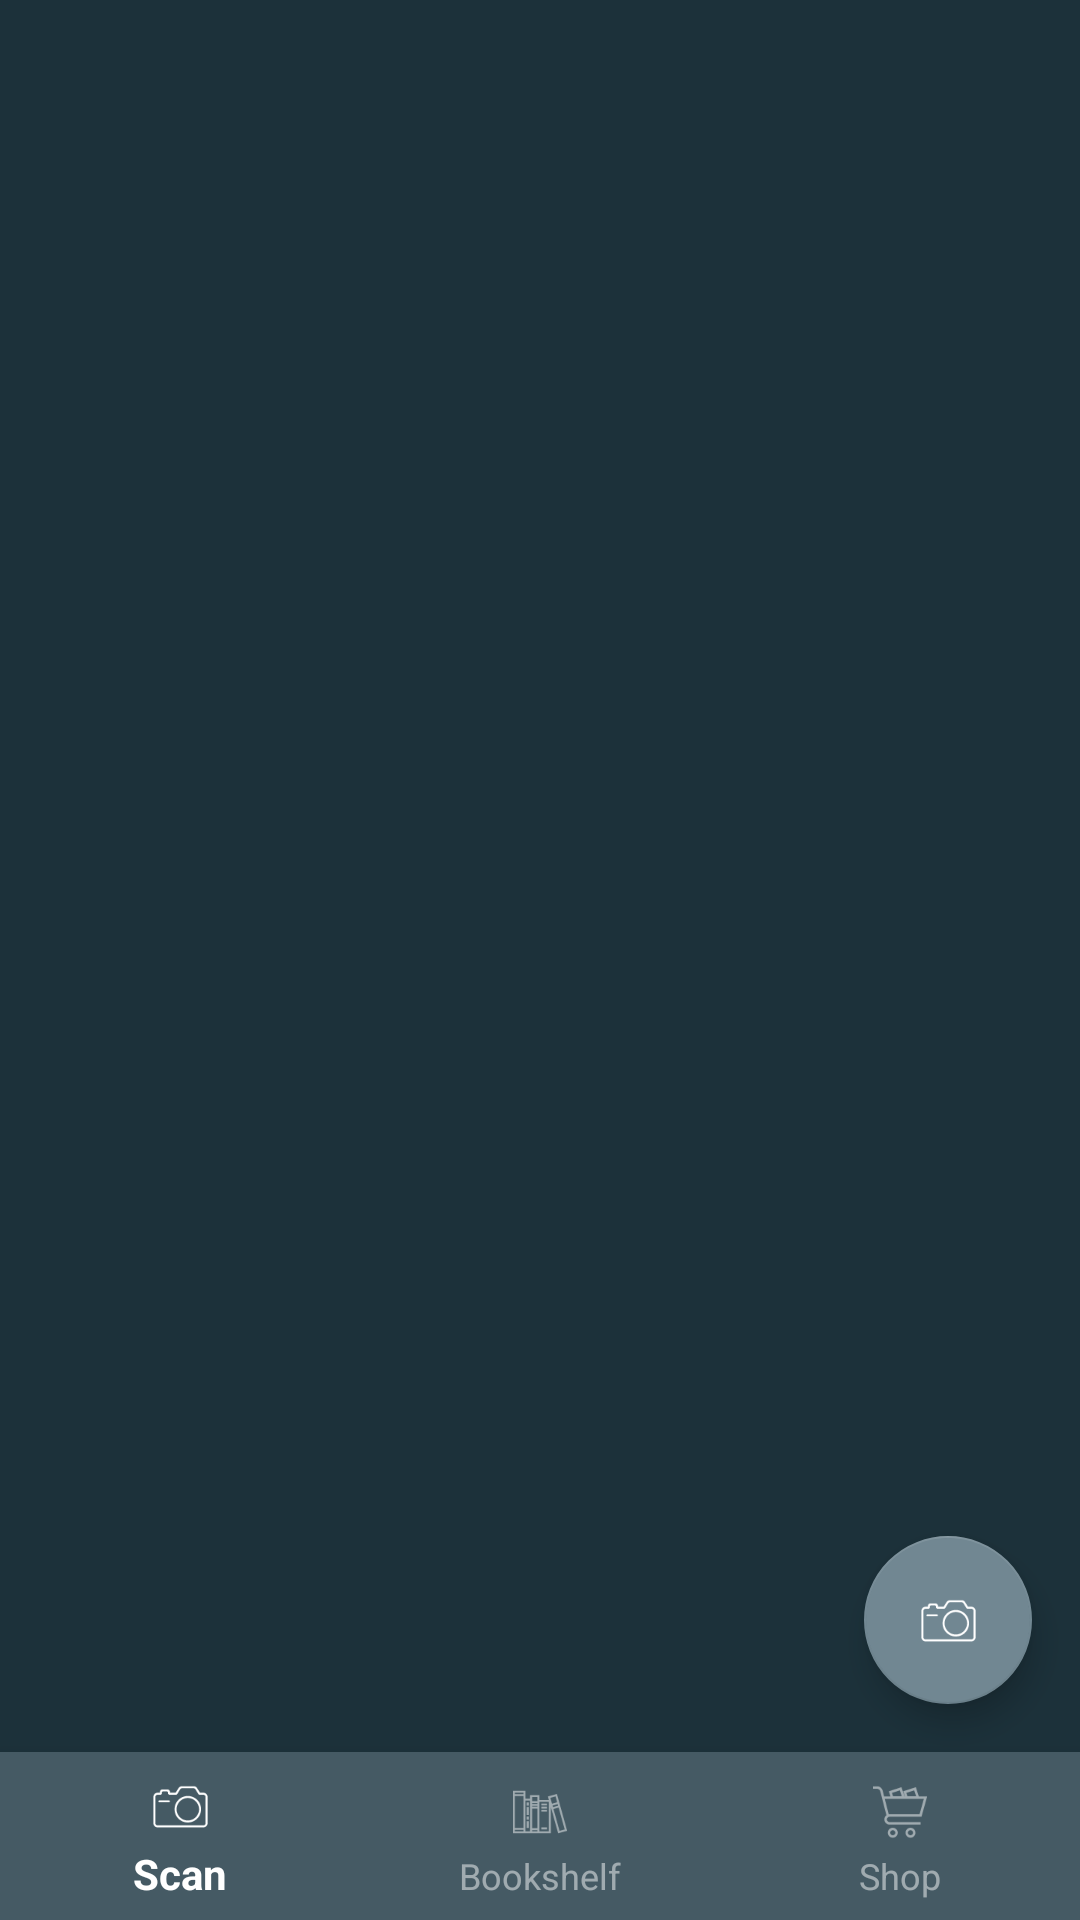

Layout XML and referenced resources for this Android screen:
<!-- AndroidManifest.xml: activity theme AppThemeWithoutAnim -->
<!-- res/layout/activity_main.xml -->
<?xml version="1.0" encoding="utf-8"?>
<android.support.constraint.ConstraintLayout xmlns:android="http://schemas.android.com/apk/res/android"
    xmlns:app="http://schemas.android.com/apk/res-auto"
    xmlns:tools="http://schemas.android.com/tools"
    android:id="@+id/container"
    android:layout_width="fill_parent"
    android:layout_height="fill_parent"
    android:background="@color/mainBackground"
    android:orientation="vertical"
    tools:context="theboltentertainment.bookaholic.MainActivity">

    <android.support.v4.view.ViewPager
        android:id="@+id/view_pager"
        android:layout_width="0dp"
        android:layout_height="0dp"
        app:layout_constraintBottom_toTopOf="@+id/navigation"
        app:layout_constraintLeft_toLeftOf="parent"
        app:layout_constraintRight_toRightOf="parent"
        app:layout_constraintTop_toTopOf="parent"
        tools:ignore="MissingConstraints"
        tools:layout_constraintLeft_creator="1"
        tools:layout_constraintRight_creator="1"
        tools:layout_constraintTop_creator="1" />

    <android.support.design.widget.FloatingActionButton
        android:id="@+id/take_pic_btn"
        android:layout_width="wrap_content"
        android:layout_height="wrap_content"
        android:layout_marginBottom="8dp"
        android:layout_marginLeft="0dp"
        android:clickable="true"
        android:visibility="invisible"
        app:fabSize="mini"
        app:layout_constraintBottom_toTopOf="@+id/scan_button"
        app:layout_constraintLeft_toLeftOf="@+id/scan_button"
        app:srcCompat="@drawable/take_pic"
        tools:ignore="RtlHardcoded" />

    <android.support.design.widget.FloatingActionButton
        android:id="@+id/galery_btn"
        android:layout_width="wrap_content"
        android:layout_height="wrap_content"
        android:layout_marginRight="8dp"
        android:layout_marginTop="0dp"
        android:clickable="true"
        android:visibility="invisible"
        app:fabSize="mini"
        app:layout_constraintRight_toLeftOf="@+id/scan_button"
        app:layout_constraintTop_toTopOf="@+id/scan_button"
        app:srcCompat="@drawable/galery"
        tools:ignore="RtlHardcoded" />

    <android.support.design.widget.FloatingActionButton
        android:id="@+id/scan_button"
        android:layout_width="wrap_content"
        android:layout_height="wrap_content"
        android:layout_marginBottom="16dp"
        android:layout_marginEnd="16dp"
        android:layout_marginRight="16dp"
        android:clickable="true"
        app:fabSize="normal"
        app:layout_constraintBottom_toTopOf="@+id/navigation"
        app:layout_constraintRight_toRightOf="parent"
        app:srcCompat="@drawable/scan_icon"
        tools:ignore="RtlHardcoded" />

    <android.support.design.widget.BottomNavigationView
        android:id="@+id/navigation"
        android:layout_width="0dp"
        android:layout_height="wrap_content"
        android:background="@color/colorPrimary"
        android:theme="@style/AppTheme"
        app:itemBackground="@color/colorPrimary"
        app:itemIconTint="@drawable/menu_text_color"
        app:itemTextColor="@drawable/menu_text_color"
        app:layout_constraintBottom_toBottomOf="parent"
        app:layout_constraintLeft_toLeftOf="parent"
        app:layout_constraintRight_toRightOf="parent"
        app:menu="@menu/navigation"
        tools:layout_constraintBottom_creator="1"
        tools:layout_constraintLeft_creator="1"
        tools:layout_constraintRight_creator="1" />

</android.support.constraint.ConstraintLayout>
<!-- resources referenced by this layout -->
<resources>
  <color name="colorPrimary">#455a64</color>
  <color name="mainBackground">#1c313a</color>
  <!-- drawable galery: png bitmap (drawable-hdpi, 721 bytes) -->
  <!-- drawable menu_text_color (drawable) -->
  <?xml version="1.0" encoding="utf-8"?>
  <selector xmlns:android="http://schemas.android.com/apk/res/android">
      <item android:color="@color/colorHighlight" android:state_checked="true" />
      <item android:color="@color/colorShadow" android:state_checked="false" />
  </selector>
  <!-- drawable scan_icon: png bitmap (drawable-hdpi, 649 bytes) -->
  <!-- drawable take_pic: png bitmap (drawable-hdpi, 686 bytes) -->
  <style name="AppTheme" parent="Theme.AppCompat.Light.DarkActionBar">
          
          <item name="colorPrimary">@color/colorPrimary</item>
          <item name="colorPrimaryDark">@color/colorPrimaryDark</item>
          <item name="colorAccent">@color/colorAccent</item>
      </style>
  <style name="AppThemeWithoutAnim" parent="AppTheme">
          <item name="android:windowAnimationStyle">@null</item>
      </style>
  <color name="colorHighlight">#ffffff</color>
  <color name="colorShadow">#7dffffff</color>
  <color name="colorPrimaryDark">#1c313a</color>
  <color name="colorAccent">#718792</color>
</resources>
